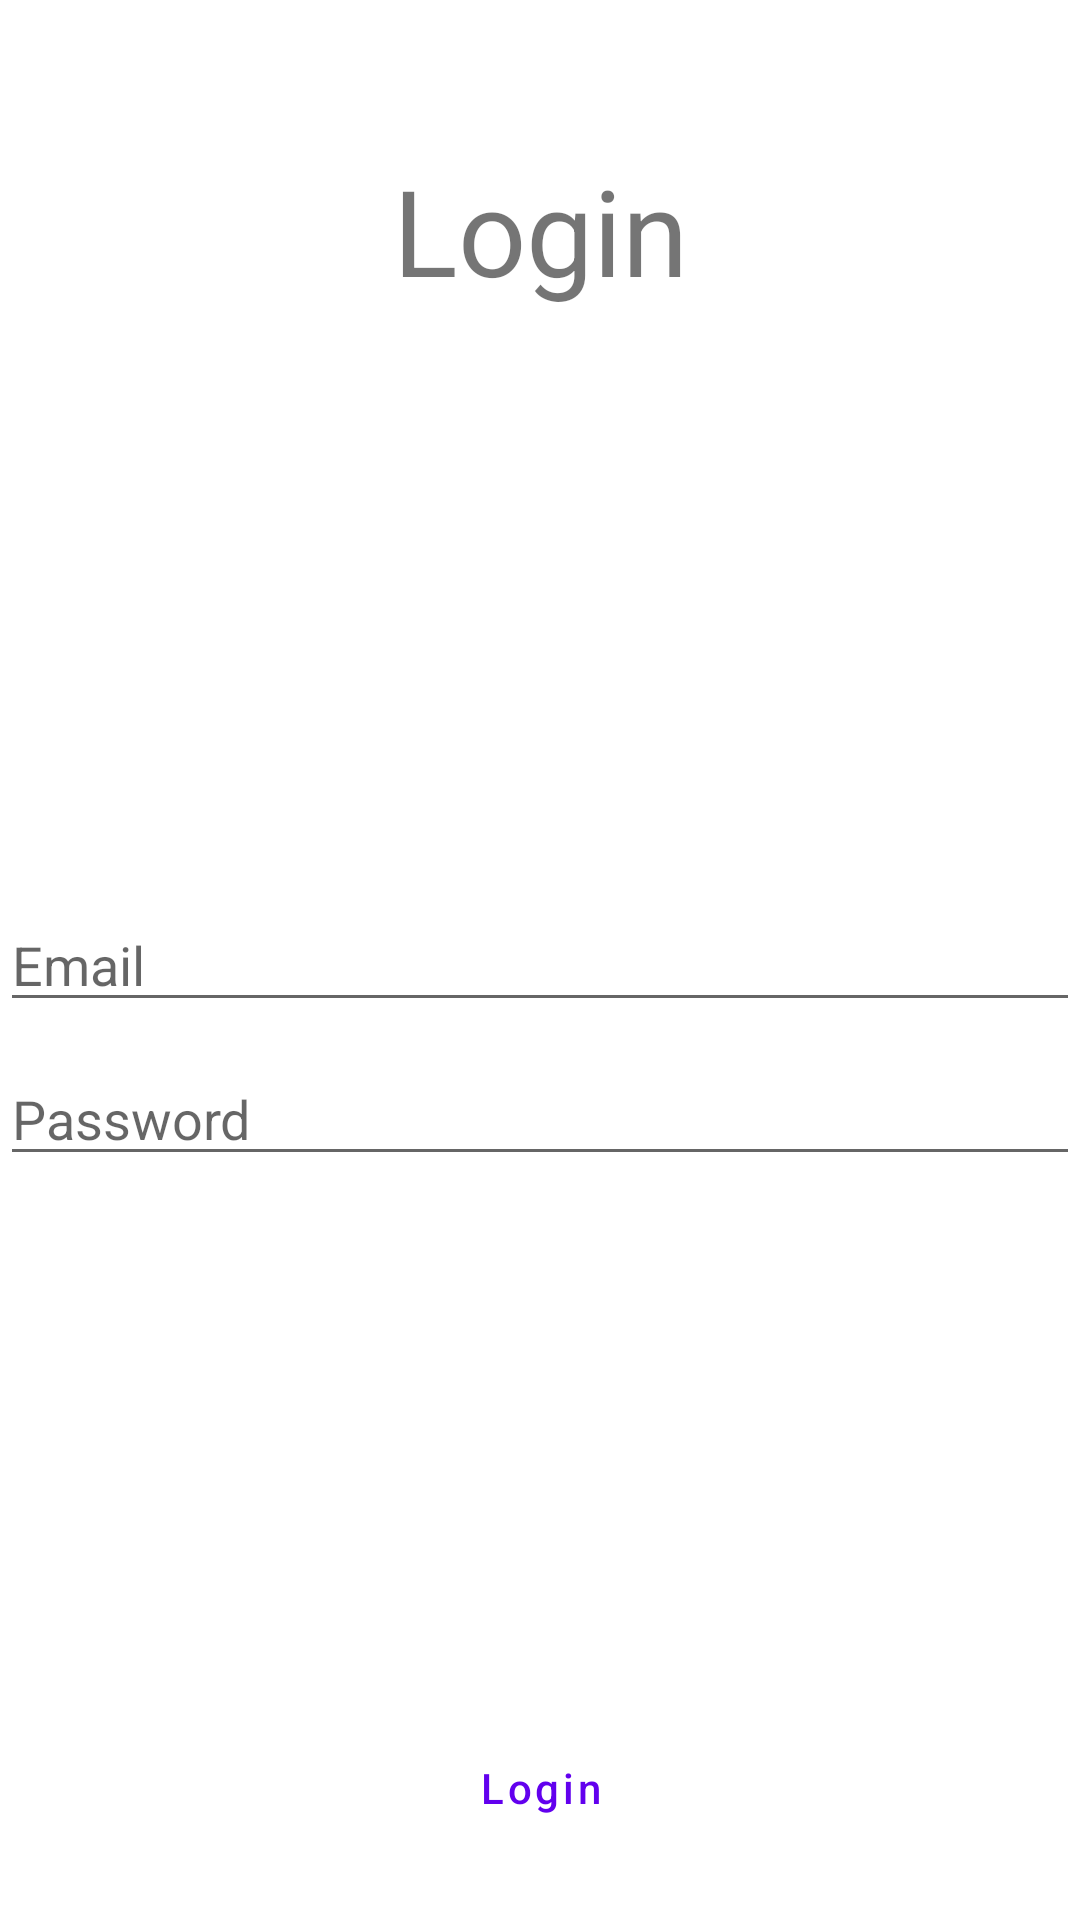

Android layout source for this screen:
<!-- AndroidManifest.xml: application theme Theme.Senrysa -->
<!-- res/layout/activity_recruiter_login.xml -->
<?xml version="1.0" encoding="utf-8"?>
<androidx.constraintlayout.widget.ConstraintLayout xmlns:android="http://schemas.android.com/apk/res/android"
    xmlns:app="http://schemas.android.com/apk/res-auto"
    xmlns:tools="http://schemas.android.com/tools"
    android:layout_width="match_parent"
    android:layout_height="match_parent"
    tools:context=".LoginActivity">

    <EditText
        android:id="@+id/emailLoginRecruiterEditText"
        android:layout_width="0dp"
        android:layout_height="wrap_content"
        android:ems="10"
        android:hint="Email"
        android:inputType="textEmailAddress"
        app:layout_constraintBottom_toBottomOf="parent"
        app:layout_constraintEnd_toEndOf="parent"
        app:layout_constraintStart_toStartOf="parent"
        app:layout_constraintTop_toTopOf="parent" />

    <EditText
        android:id="@+id/passwordLoginRecruiterEditText"
        android:layout_width="0dp"
        android:layout_height="wrap_content"
        android:layout_marginTop="10dp"
        android:ems="10"
        android:inputType="textPassword"
        android:hint="Password"
        app:layout_constraintEnd_toEndOf="parent"
        app:layout_constraintStart_toStartOf="parent"
        app:layout_constraintTop_toBottomOf="@+id/emailLoginRecruiterEditText" />

    <Button
        android:id="@+id/loginRecruiterButton"
        android:layout_width="wrap_content"
        android:layout_height="wrap_content"
        style="@style/Widget.MaterialComponents.Button.OutlinedButton"
        android:textAllCaps="false"
        android:layout_marginBottom="20dp"
        android:text="Login"
        app:layout_constraintBottom_toBottomOf="parent"
        app:layout_constraintEnd_toEndOf="parent"
        app:layout_constraintStart_toStartOf="parent" />

    <TextView
        android:id="@+id/textView2"
        android:layout_width="wrap_content"
        android:layout_height="wrap_content"
        android:layout_marginTop="50dp"
        android:text="Login"
        android:textSize="40sp"
        app:layout_constraintEnd_toEndOf="parent"
        app:layout_constraintStart_toStartOf="parent"
        app:layout_constraintTop_toTopOf="parent" />
</androidx.constraintlayout.widget.ConstraintLayout>
<!-- resources referenced by this layout -->
<resources>
  <style name="Theme.Senrysa" parent="Theme.MaterialComponents.DayNight.DarkActionBar">
          
          <item name="colorPrimary">@color/purple_500</item>
          <item name="colorPrimaryVariant">@color/purple_700</item>
          <item name="colorOnPrimary">@color/white</item>
          
          <item name="colorSecondary">@color/teal_200</item>
          <item name="colorSecondaryVariant">@color/teal_700</item>
          <item name="colorOnSecondary">@color/black</item>
          
          <item name="android:statusBarColor" tools:targetApi="l">?attr/colorPrimaryVariant</item>
          
          <item name="android:forceDarkAllowed" tools:targetApi="q">false</item>
      </style>
  <!-- not gathered from this repository: default colours our renderer supplied (Android Studio template values) -->
  <color name="purple_500">#FF6200EE</color>
  <color name="purple_700">#FF3700B3</color>
  <color name="teal_200">#FF03DAC5</color>
  <color name="teal_700">#FF018786</color>
  <color name="black">#FF000000</color>
  <color name="white">#FFFFFFFF</color>
</resources>
